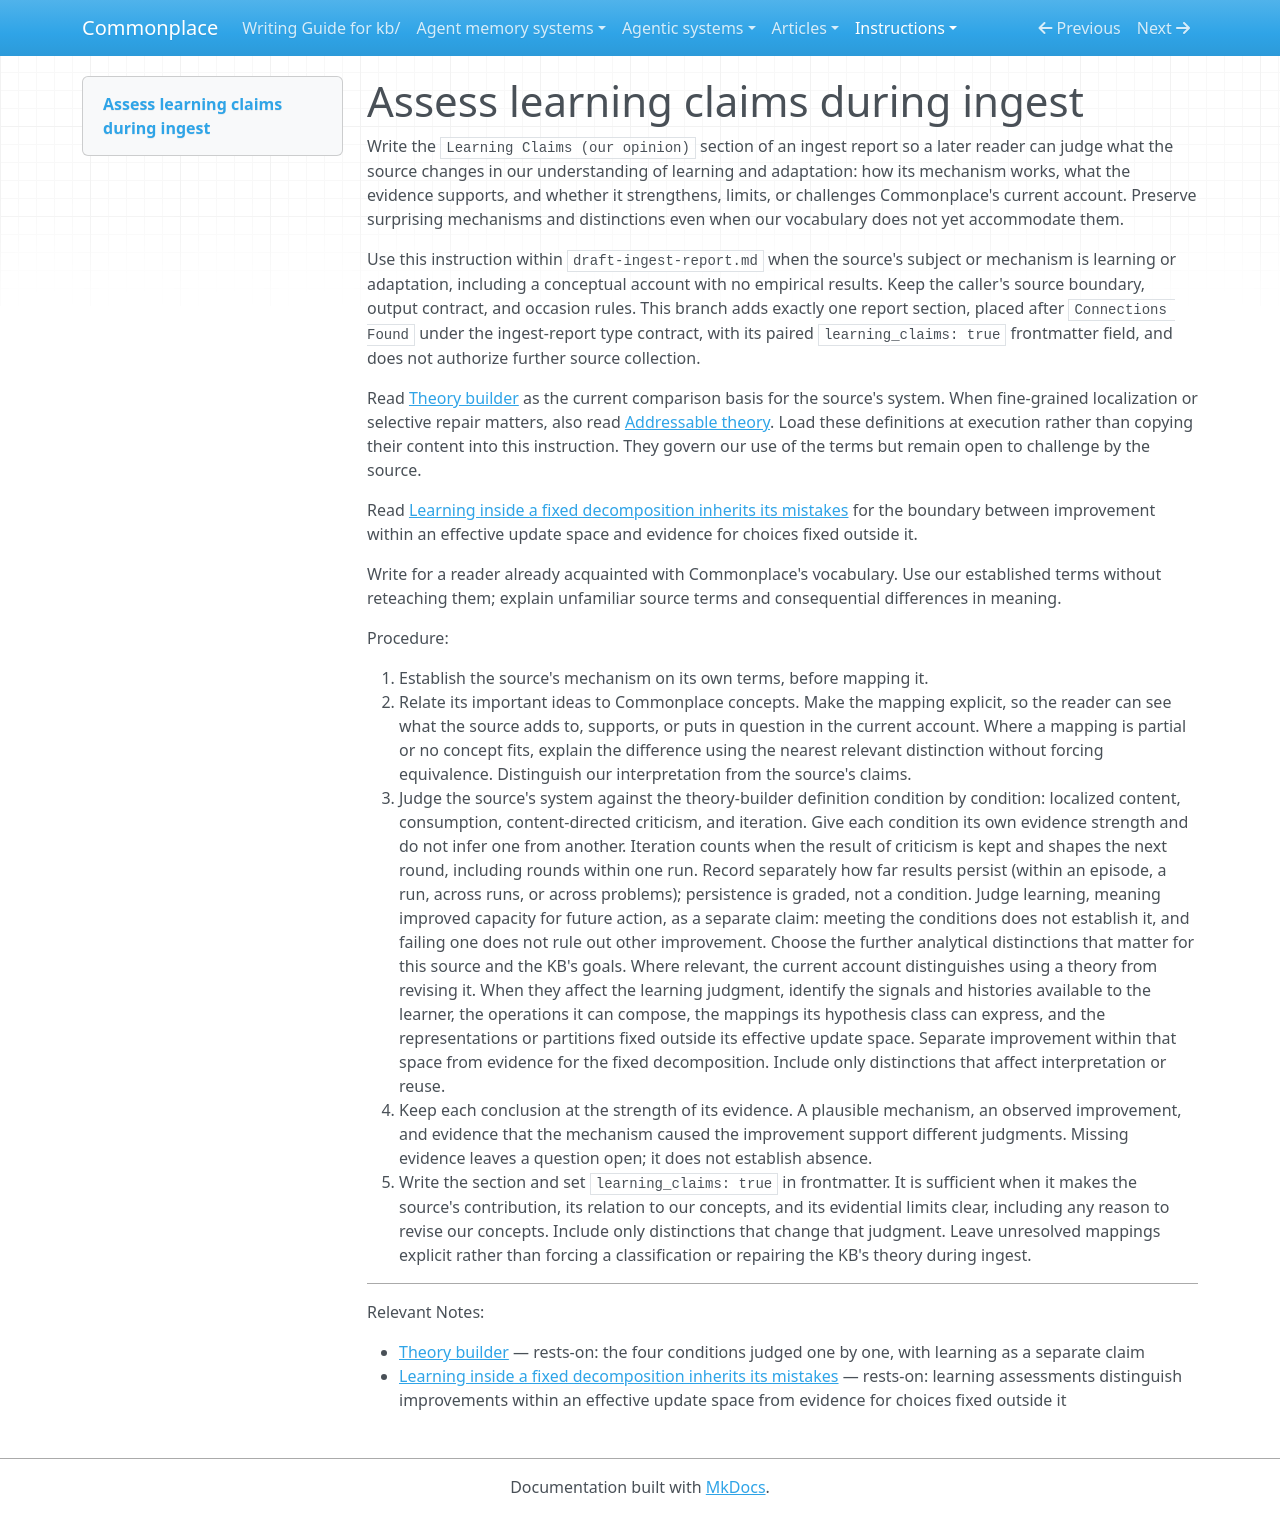

repository: zby/commonplace · page: instructions/assess-learning-claims-during-ingest/index.html · generator: mkdocs

---
description: Use during ingest drafting when a source's subject or mechanism is learning or adaptation, to write the Learning Claims section that judges what the source changes in our understanding.
type: types/instruction.md
---

# Assess learning claims during ingest

Write the `Learning Claims (our opinion)` section of an ingest report so a
later reader can judge what the source changes in our understanding of
learning and adaptation: how its mechanism works, what the evidence supports,
and whether it strengthens, limits, or challenges Commonplace's current
account. Preserve surprising mechanisms and distinctions even when our
vocabulary does not yet accommodate them.

Use this instruction within `draft-ingest-report.md` when the source's
subject or mechanism is learning or adaptation, including a conceptual
account with no empirical results. Keep the caller's source boundary, output
contract, and occasion rules. This branch adds exactly one report section,
placed after `Connections Found` under the ingest-report type contract, with
its paired `learning_claims: true` frontmatter field, and does not authorize
further source collection.

Read [Theory builder](../theory/definitions/theory-builder.md) as the
current comparison basis for the source's system. When fine-grained
localization or selective repair matters, also read
[Addressable theory](../theory/definitions/addressable-theory.md). Load these
definitions at execution rather than copying their content into this
instruction. They govern our use of the terms but remain open to challenge
by the source.

Read [Learning inside a fixed decomposition inherits its mistakes](../theory/learning-inside-a-fixed-decomposition-inherits-its-mistakes.md)
for the boundary between improvement within an effective update space and
evidence for choices fixed outside it.

Write for a reader already acquainted with Commonplace's vocabulary. Use our
established terms without reteaching them; explain unfamiliar source terms
and consequential differences in meaning.

Procedure:

1. Establish the source's mechanism on its own terms, before mapping it.
2. Relate its important ideas to Commonplace concepts. Make the mapping
   explicit, so the reader can see what the source adds to, supports, or puts
   in question in the current account. Where a mapping is partial or no
   concept fits, explain the difference using the nearest relevant
   distinction without forcing equivalence. Distinguish our interpretation
   from the source's claims.
3. Judge the source's system against the theory-builder definition
   condition by condition: localized content, consumption, content-directed
   criticism, and iteration. Give each condition its own evidence strength
   and do not infer one from another. Iteration counts when the result of
   criticism is kept and shapes the next round, including rounds within
   one run. Record separately how far results persist (within an episode, a
   run, across runs, or across problems); persistence is graded, not a
   condition. Judge learning, meaning improved
   capacity for future action, as a separate claim: meeting the conditions
   does not establish it, and failing one does not rule out other
   improvement. Choose the further analytical distinctions that matter for
   this source and the KB's goals. Where relevant, the current account
   distinguishes using a theory from revising it.
   When they affect the learning judgment, identify the signals and histories
   available to the learner, the operations it can compose, the mappings its
   hypothesis class can express, and the representations or partitions fixed
   outside its effective update space. Separate improvement within that space
   from evidence for the fixed decomposition. Include only distinctions that
   affect interpretation or reuse.
4. Keep each conclusion at the strength of its evidence. A plausible
   mechanism, an observed improvement, and evidence that the mechanism caused
   the improvement support different judgments. Missing evidence leaves a
   question open; it does not establish absence.
5. Write the section and set `learning_claims: true` in frontmatter. It is sufficient when it makes the source's
   contribution, its relation to our concepts, and its evidential limits
   clear, including any reason to revise our concepts. Include only
   distinctions that change that judgment. Leave unresolved mappings explicit
   rather than forcing a classification or repairing the KB's theory during
   ingest.

---

Relevant Notes:

- [Theory builder](../theory/definitions/theory-builder.md) — rests-on: the four conditions judged one by one, with learning as a separate claim
- [Learning inside a fixed decomposition inherits its mistakes](../theory/learning-inside-a-fixed-decomposition-inherits-its-mistakes.md) — rests-on: learning assessments distinguish improvements within an effective update space from evidence for choices fixed outside it
